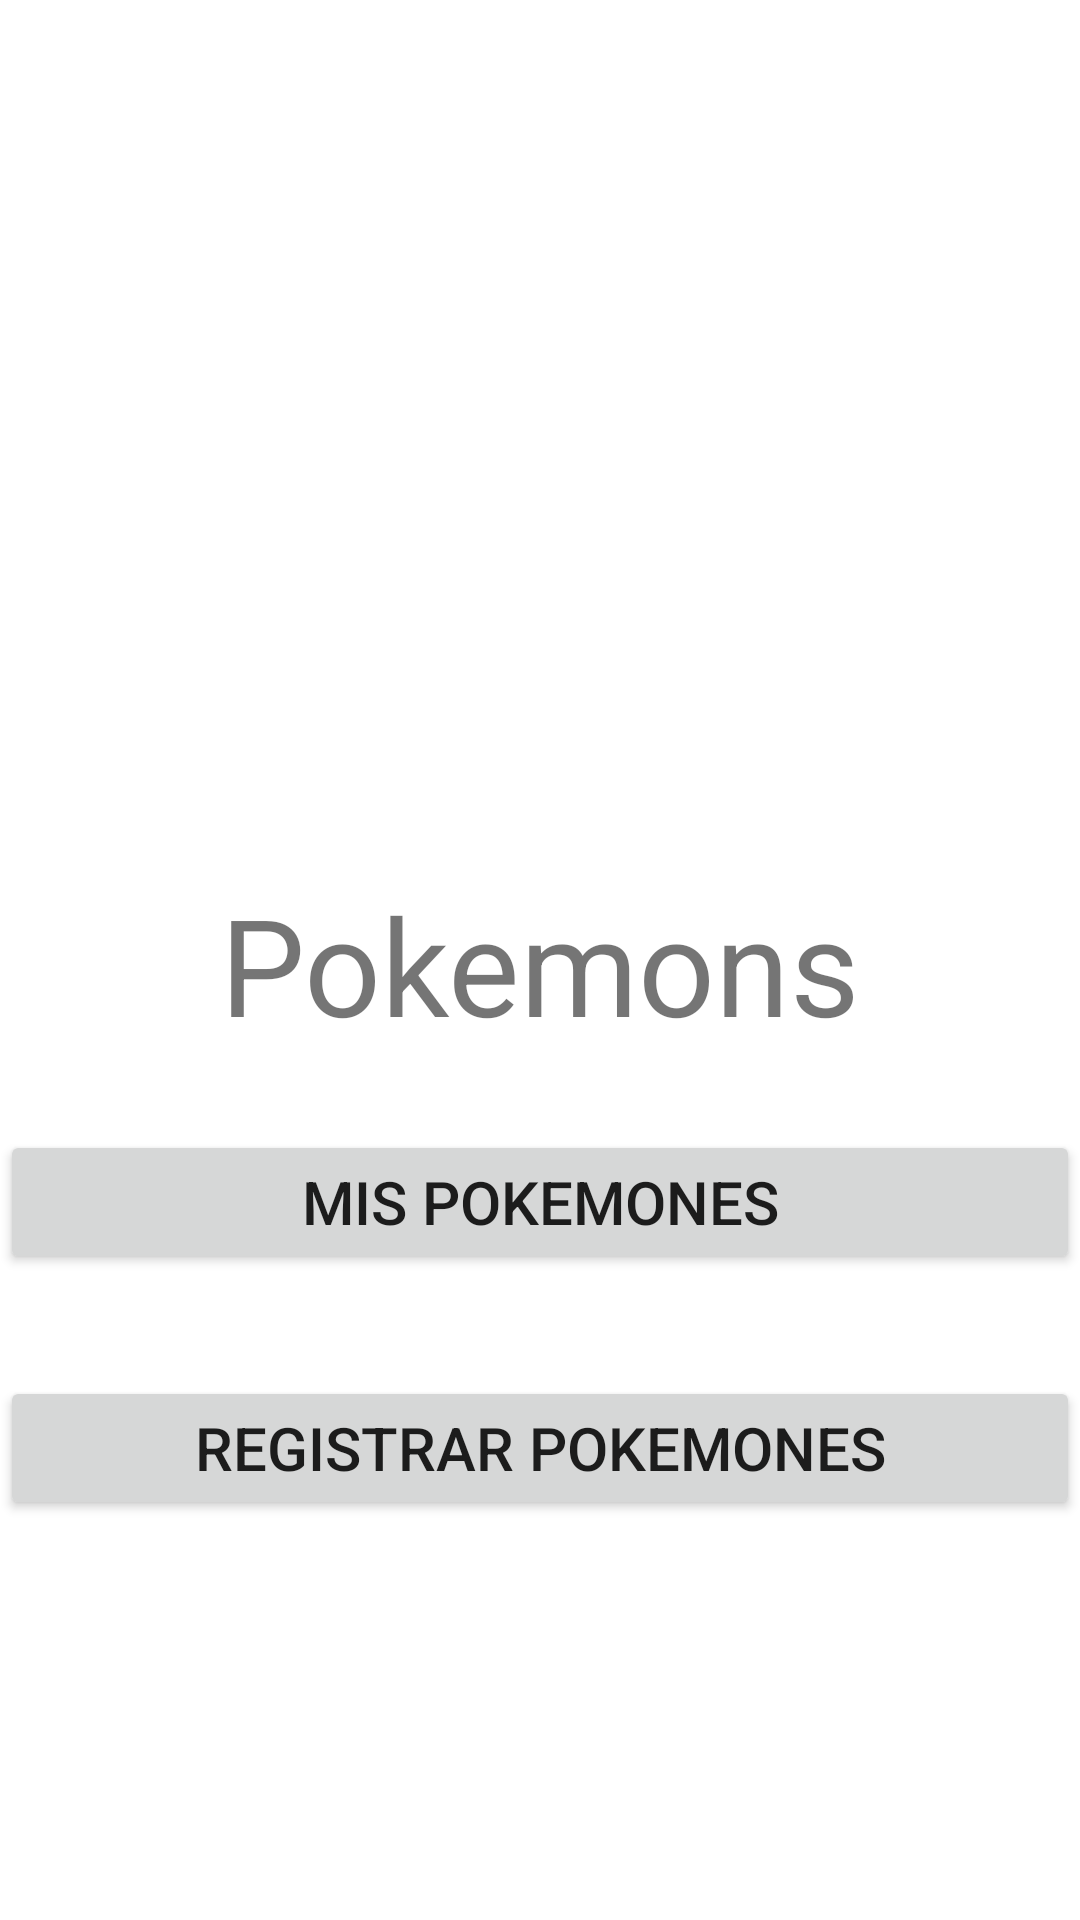

Write the Android layout XML for this screen, with the resource values it uses.
<!-- AndroidManifest.xml: application theme Theme.Ev_Final_App_Moviles -->
<!-- res/layout/activity_main.xml -->
<?xml version="1.0" encoding="utf-8"?>
<androidx.constraintlayout.widget.ConstraintLayout xmlns:android="http://schemas.android.com/apk/res/android"
    xmlns:app="http://schemas.android.com/apk/res-auto"
    xmlns:tools="http://schemas.android.com/tools"
    android:layout_width="match_parent"
    android:layout_height="match_parent"
    tools:context=".MainActivity">


    <TextView
        android:id="@+id/textView"
        android:layout_width="wrap_content"
        android:layout_height="wrap_content"
        android:layout_marginTop="60dp"
        android:textSize="45dp"
        android:text="Pokemons"
        app:layout_constraintBottom_toBottomOf="parent"
        app:layout_constraintEnd_toEndOf="parent"
        app:layout_constraintStart_toStartOf="parent"
        app:layout_constraintTop_toTopOf="parent"
        app:layout_constraintVertical_bias="0.445" />

    <Button
        android:id="@+id/mylist"
        android:layout_width="match_parent"
        android:layout_height="wrap_content"
        android:text="Mis Pokemones"
        android:textSize="20dp"
        app:layout_constraintBottom_toBottomOf="parent"
        app:layout_constraintEnd_toEndOf="parent"
        app:layout_constraintTop_toTopOf="parent"
        app:layout_constraintVertical_bias="0.636" />

    <Button
        android:id="@+id/button3"
        android:layout_width="match_parent"
        android:layout_height="wrap_content"
        android:textSize="20dp"
        android:text="Registrar Pokemones"
        app:layout_constraintBottom_toBottomOf="parent"
        app:layout_constraintEnd_toEndOf="parent"
        app:layout_constraintStart_toStartOf="parent"
        app:layout_constraintTop_toTopOf="parent"
        app:layout_constraintVertical_bias="0.775" />
</androidx.constraintlayout.widget.ConstraintLayout>
<!-- resources referenced by this layout -->
<resources>
  <style name="Theme.Ev_Final_App_Moviles" parent="Theme.MaterialComponents.DayNight.DarkActionBar">
          
          <item name="colorPrimary">@color/purple_500</item>
          <item name="colorPrimaryVariant">@color/purple_700</item>
          <item name="colorOnPrimary">@color/white</item>
          
          <item name="colorSecondary">@color/teal_200</item>
          <item name="colorSecondaryVariant">@color/teal_700</item>
          <item name="colorOnSecondary">@color/black</item>
          
          <item name="android:statusBarColor" tools:targetApi="l">?attr/colorPrimaryVariant</item>
          
      </style>
  <!-- not gathered from this repository: default colours our renderer supplied (Android Studio template values) -->
  <color name="purple_500">#FF6200EE</color>
  <color name="purple_700">#FF3700B3</color>
  <color name="teal_200">#FF03DAC5</color>
  <color name="teal_700">#FF018786</color>
  <color name="black">#FF000000</color>
  <color name="white">#FFFFFFFF</color>
</resources>
